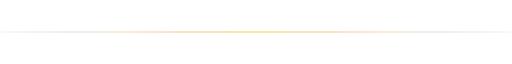
t = 0.00 s
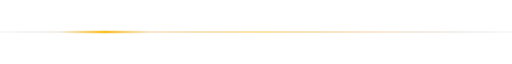
t = 0.56 s
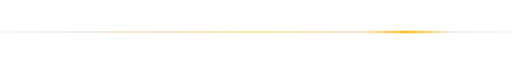
t = 1.69 s
t = 2.25 s: frame unchanged from t = 0.00 s, image omitted
t = 2.81 s: frame unchanged from t = 1.69 s, image omitted
t = 3.94 s: frame unchanged from t = 0.56 s, image omitted

The animated SVG that drew these frames (rendered in a browser with its animation timeline set to each time). Animation: 1 SMIL element (animate=1); one cycle of 4.50 s, repeats indefinitely.

<svg xmlns="http://www.w3.org/2000/svg" viewBox="0 0 900 6" width="100%" height="6" role="presentation">
  <defs>
    <!-- Degrade retro ambre vintage / bronze chaleureux -->
    <linearGradient id="barGrad" x1="0%" y1="0%" x2="100%" y2="0%">
      <stop offset="0%" stop-color="#181815" stop-opacity="0.05" />
      <stop offset="25%" stop-color="#d97706" stop-opacity="0.30" />
      <stop offset="50%" stop-color="#fbbf24" stop-opacity="0.80" />
      <stop offset="75%" stop-color="#d97706" stop-opacity="0.30" />
      <stop offset="100%" stop-color="#181815" stop-opacity="0.05" />
    </linearGradient>
    <linearGradient id="glowGrad" x1="0%" y1="0%" x2="100%" y2="0%">
      <stop offset="0%" stop-color="#fbbf24" stop-opacity="0" />
      <stop offset="50%" stop-color="#fbbf24" stop-opacity="1" />
      <stop offset="100%" stop-color="#fbbf24" stop-opacity="0" />
    </linearGradient>
  </defs>
  <rect x="0" y="2" width="900" height="2" rx="1" fill="url(#barGrad)" />
  <rect x="0" y="1" width="160" height="4" rx="2" fill="url(#glowGrad)">
    <animate attributeName="x" values="-160;900;-160" dur="4.5s" repeatCount="indefinite" />
  </rect>
</svg>
